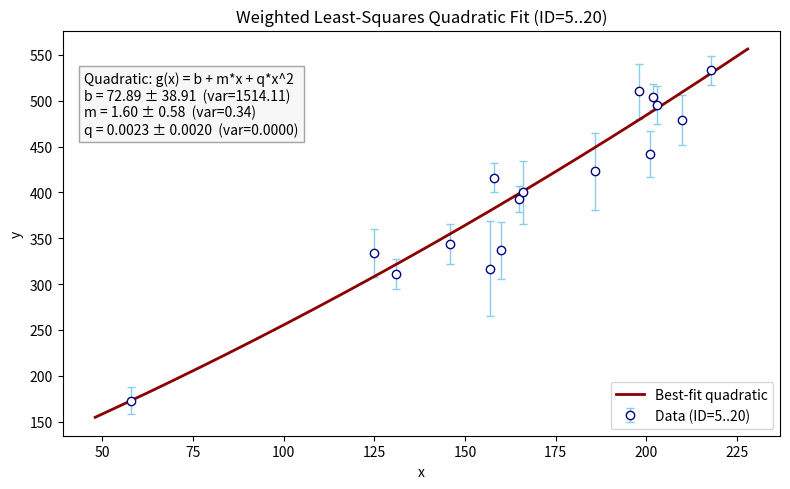

Recreate this plot in Python.
import numpy as np
import matplotlib.pyplot as plt



# ---------------------------
# 1) Table 1 data
#    [ID, x, y, sigma_y, x?, rho?]
# ---------------------------
table_data = np.array([
    [ 1, 201, 592, 61,  9, -0.84],
    [ 2, 244, 401, 25,  4,  0.31],
    [ 3,  47, 583, 38, 11,  0.64],
    [ 4, 287, 402, 15,  7, -0.27],
    [ 5, 203, 495, 21,  5, -0.33],
    [ 6,  58, 173, 15,  9,  0.67],
    [ 7, 210, 479, 27,  4, -0.02],
    [ 8, 202, 504, 14,  4, -0.05],
    [ 9, 198, 510, 30, 11, -0.84],
    [10, 158, 416, 16,  7, -0.69],
    [11, 165, 393, 14,  5,  0.30],
    [12, 201, 442, 25,  5, -0.46],
    [13, 157, 317, 52,  5, -0.03],
    [14, 131, 311, 16,  6,  0.50],
    [15, 166, 400, 34,  6,  0.73],
    [16, 160, 337, 31,  5, -0.52],
    [17, 186, 423, 42,  9,  0.90],
    [18, 125, 334, 26,  8,  0.40],
    [19, 218, 533, 16,  6, -0.78],
    [20, 146, 344, 22,  5, -0.56]
])

# ---------------------------
# 2) Select ID=5..20 (Exercise 1 subset)
# ---------------------------
subset = table_data[4:20]  # rows 4..19 => ID=5..20
x_vals = subset[:, 1]
y_vals = subset[:, 2]
sigma_y = subset[:, 3]
N = len(x_vals)

# ---------------------------
# 3) Design matrix for a quadratic: [1, x, x^2]
# ---------------------------
A = np.column_stack((np.ones(N), x_vals, x_vals**2))

# Weighted least-squares
C = np.diag(sigma_y**2)
C_inv = np.linalg.inv(C)

tmp = A.T @ C_inv @ A
cov_params = np.linalg.inv(tmp)          # 3x3 covariance of [b, m, q]
X_best = cov_params @ (A.T @ C_inv @ y_vals)

b_best = X_best[0]
m_best = X_best[1]
q_best = X_best[2]

# Extract variances => standard deviations
var_b = cov_params[0, 0]
var_m = cov_params[1, 1]
var_q = cov_params[2, 2]

sigma_b = np.sqrt(var_b)
sigma_m = np.sqrt(var_m)
sigma_q = np.sqrt(var_q)

# ---------------------------
# 4) Plot data + best-fit quadratic
# ---------------------------
plt.figure(figsize=(8,5), dpi=130)

plt.errorbar(
    x_vals, y_vals, yerr=sigma_y,
    fmt='o', markersize=6,
    markerfacecolor='white', markeredgecolor='navy',
    ecolor='skyblue', capsize=3, elinewidth=1,
    label='Data (ID=5..20)'
)

x_fit = np.linspace(x_vals.min()-10, x_vals.max()+10, 200)
y_fit = b_best + m_best*x_fit + q_best*(x_fit**2)
plt.plot(x_fit, y_fit, color='darkred', linewidth=2, label='Best-fit quadratic')

# Plain-text annotation
annot_str = (
    f"Quadratic: g(x) = b + m*x + q*x^2\n"
    f"b = {b_best:.2f} ± {sigma_b:.2f}  (var={var_b:.2f})\n"
    f"m = {m_best:.2f} ± {sigma_m:.2f}  (var={var_m:.2f})\n"
    f"q = {q_best:.4f} ± {sigma_q:.4f}  (var={var_q:.4f})"
)
plt.text(
    0.03, 0.90, annot_str,
    transform=plt.gca().transAxes, va='top', fontsize=10,
    bbox=dict(facecolor='whitesmoke', edgecolor='gray', alpha=0.7)
)

plt.title("Weighted Least-Squares Quadratic Fit (ID=5..20)")
plt.xlabel("x")
plt.ylabel("y")
plt.legend()
plt.tight_layout()
plt.savefig("Ex3_quadratic_fit.png", dpi=150)
plt.show()

# ---------------------------
# 5) Print results
# ---------------------------
print("=== Quadratic Fit: g(x) = b + m*x + q*x^2 ===")
print(f"b       = {b_best:.4f} ± {sigma_b:.4f} (var={var_b:.4f})")
print(f"m       = {m_best:.4f} ± {sigma_m:.4f} (var={var_m:.4f})")
print(f"q       = {q_best:.4f} ± {sigma_q:.4f} (var={var_q:.4f})")
print()
print("Covariance Matrix of [b, m, q]:")
print(cov_params)
